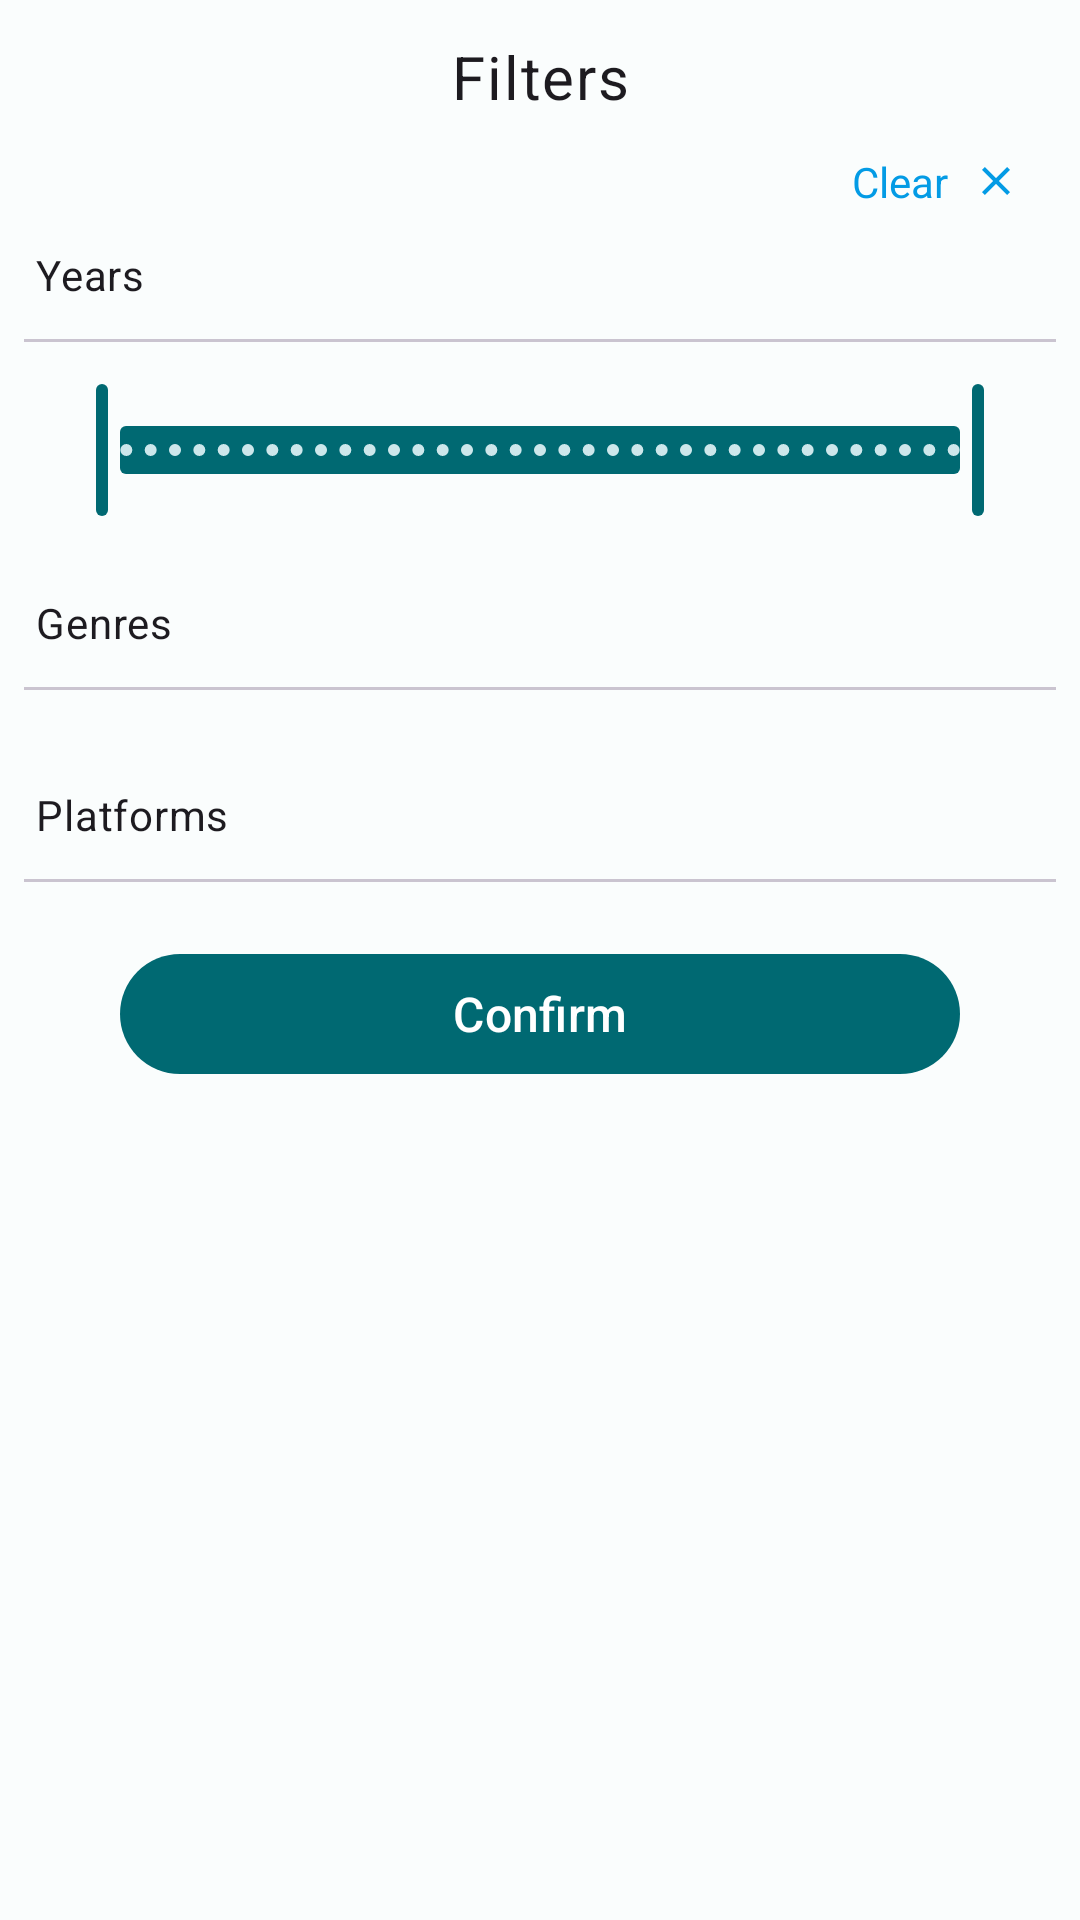

Layout XML and referenced resources for this Android screen:
<!-- AndroidManifest.xml: application theme Theme.GameDiscoveryApp -->
<!-- res/layout/fragment_filter.xml -->
<?xml version="1.0" encoding="utf-8"?>
<ScrollView xmlns:android="http://schemas.android.com/apk/res/android"
    xmlns:app="http://schemas.android.com/apk/res-auto"
    xmlns:tools="http://schemas.android.com/tools"
    android:layout_width="match_parent"
    android:layout_height="match_parent"
    tools:context=".ui.home.FilterFragment">

    <androidx.appcompat.widget.LinearLayoutCompat
        android:layout_width="match_parent"
        android:layout_height="wrap_content"
        android:orientation="vertical">

            <TextView
                style="@style/TextAppearance.Material3.BodyLarge"
                android:layout_width="match_parent"
                android:layout_height="wrap_content"
                android:layout_margin="12dp"
                android:gravity="center"
                android:text="@string/filter"
                android:textSize="20sp" />
            <TextView
                android:id="@+id/clearTV"
                android:layout_width="wrap_content"
                android:layout_height="wrap_content"
                android:text="@string/clear_button"
                android:layout_gravity="end"
                android:layout_marginEnd="20dp"
                android:clickable="true"
                android:textColor="@color/light_blue_600"
                app:drawableEndCompat="@drawable/ic_baseline_clear_24"
                android:drawablePadding="8dp"
                android:focusable="true" />


        <TextView
            style="@style/TextAppearance.Material3.BodyMedium"
            android:layout_width="match_parent"
            android:layout_height="match_parent"
            android:layout_margin="12dp"
            android:text="@string/years_tint" />

        <com.google.android.material.divider.MaterialDivider
            android:layout_width="match_parent"
            android:layout_height="wrap_content"
            android:layout_marginStart="8dp"
            android:layout_marginEnd="8dp" />

        <com.google.android.material.slider.RangeSlider
            android:id="@+id/rangeSlider"
            android:layout_width="match_parent"
            android:layout_height="wrap_content"
            android:layout_margin="12dp"
            android:contentDescription="@string/title_home"
            android:stepSize="1"
            android:valueFrom="1970.0"
            android:valueTo="2025.0"
            app:values="@array/year_range" />

        <TextView
            style="@style/TextAppearance.Material3.BodyMedium"
            android:layout_width="match_parent"
            android:layout_height="match_parent"
            android:layout_margin="12dp"
            android:text="@string/genres_title" />

        <com.google.android.material.divider.MaterialDivider
            android:layout_width="match_parent"
            android:layout_height="wrap_content"
            android:layout_marginStart="8dp"
            android:layout_marginEnd="8dp" />

        <com.google.android.material.chip.ChipGroup
            android:id="@+id/chipsGenresContainer"
            android:layout_width="wrap_content"
            android:layout_height="wrap_content"
            android:padding="10dp" >

        </com.google.android.material.chip.ChipGroup>

        <TextView
            style="@style/TextAppearance.Material3.BodyMedium"
            android:layout_width="match_parent"
            android:layout_height="match_parent"
            android:layout_margin="12dp"
            android:text="@string/platforms_title" />

        <com.google.android.material.divider.MaterialDivider
            android:layout_width="match_parent"
            android:layout_height="wrap_content"
            android:layout_marginStart="8dp"
            android:layout_marginEnd="8dp" />

        <com.google.android.material.chip.ChipGroup
            android:id="@+id/chipsPlatformsContainer"
            android:layout_width="wrap_content"
            android:layout_height="wrap_content"
            android:padding="10dp" >

        </com.google.android.material.chip.ChipGroup>

        <com.google.android.material.button.MaterialButton
            android:id="@+id/confirmButton"
            android:layout_width="match_parent"
            android:layout_height="wrap_content"
            android:layout_gravity="bottom|center"
            android:layout_marginStart="40dp"
            android:layout_marginEnd="40dp"
            android:layout_marginBottom="16dp"
            android:textSize="16sp"
            android:text="@string/confirm_button"/>

    </androidx.appcompat.widget.LinearLayoutCompat>

</ScrollView>
<!-- resources referenced by this layout -->
<resources>
  <array name="year_range">
          <item>1970</item>
          <item>2025</item>
      </array>
  <color name="light_blue_600">#FF039BE5</color>
  <!-- drawable ic_baseline_clear_24 (drawable) -->
  <vector xmlns:android="http://schemas.android.com/apk/res/android"
      android:width="16dp"
      android:height="16dp"
      android:tint="@color/light_blue_600"
      android:viewportWidth="24"
      android:viewportHeight="24">
      <path
          android:fillColor="@android:color/white"
          android:pathData="M19,6.41L17.59,5 12,10.59 6.41,5 5,6.41 10.59,12 5,17.59 6.41,19 12,13.41 17.59,19 19,17.59 13.41,12z" />
  </vector>
  <string name="clear_button">Clear</string>
  <string name="confirm_button">Confirm</string>
  <string name="filter">Filters</string>
  <string name="genres_title">Genres</string>
  <string name="platforms_title">Platforms</string>
  <string name="title_home">Home</string>
  <string name="years_tint">Years</string>
  <color name="purple_700">#FF3700B3</color>
  <color name="teal_700">#FF018786</color>
  <color name="md_theme_light_primary">#006972</color>
  <color name="md_theme_light_onPrimary">#FFFFFF</color>
  <color name="md_theme_light_primaryContainer">#8FF2FF</color>
  <color name="md_theme_light_onPrimaryContainer">#001F23</color>
  <color name="md_theme_light_secondary">#4A6366</color>
  <color name="md_theme_light_onSecondary">#FFFFFF</color>
  <color name="md_theme_light_secondaryContainer">#CDE7EB</color>
  <color name="md_theme_light_onSecondaryContainer">#051F22</color>
  <color name="md_theme_light_tertiary">#515E7D</color>
  <color name="md_theme_light_onTertiary">#FFFFFF</color>
  <color name="md_theme_light_tertiaryContainer">#D9E2FF</color>
  <color name="md_theme_light_onTertiaryContainer">#0D1B36</color>
  <color name="md_theme_light_error">#BA1A1A</color>
  <color name="md_theme_light_errorContainer">#FFDAD6</color>
  <color name="md_theme_light_onError">#FFFFFF</color>
  <color name="md_theme_light_onErrorContainer">#410002</color>
  <color name="md_theme_light_background">#FAFDFD</color>
  <color name="md_theme_light_onBackground">#191C1D</color>
  <color name="md_theme_light_surface">#FAFDFD</color>
  <color name="md_theme_light_onSurface">#191C1D</color>
  <color name="md_theme_light_surfaceVariant">#DBE4E6</color>
  <color name="md_theme_light_onSurfaceVariant">#3F484A</color>
  <color name="md_theme_light_outline">#6F797A</color>
  <color name="md_theme_light_inverseOnSurface">#EFF1F1</color>
  <color name="md_theme_light_inverseSurface">#2D3131</color>
  <color name="md_theme_light_inversePrimary">#4ED8E9</color>
</resources>
